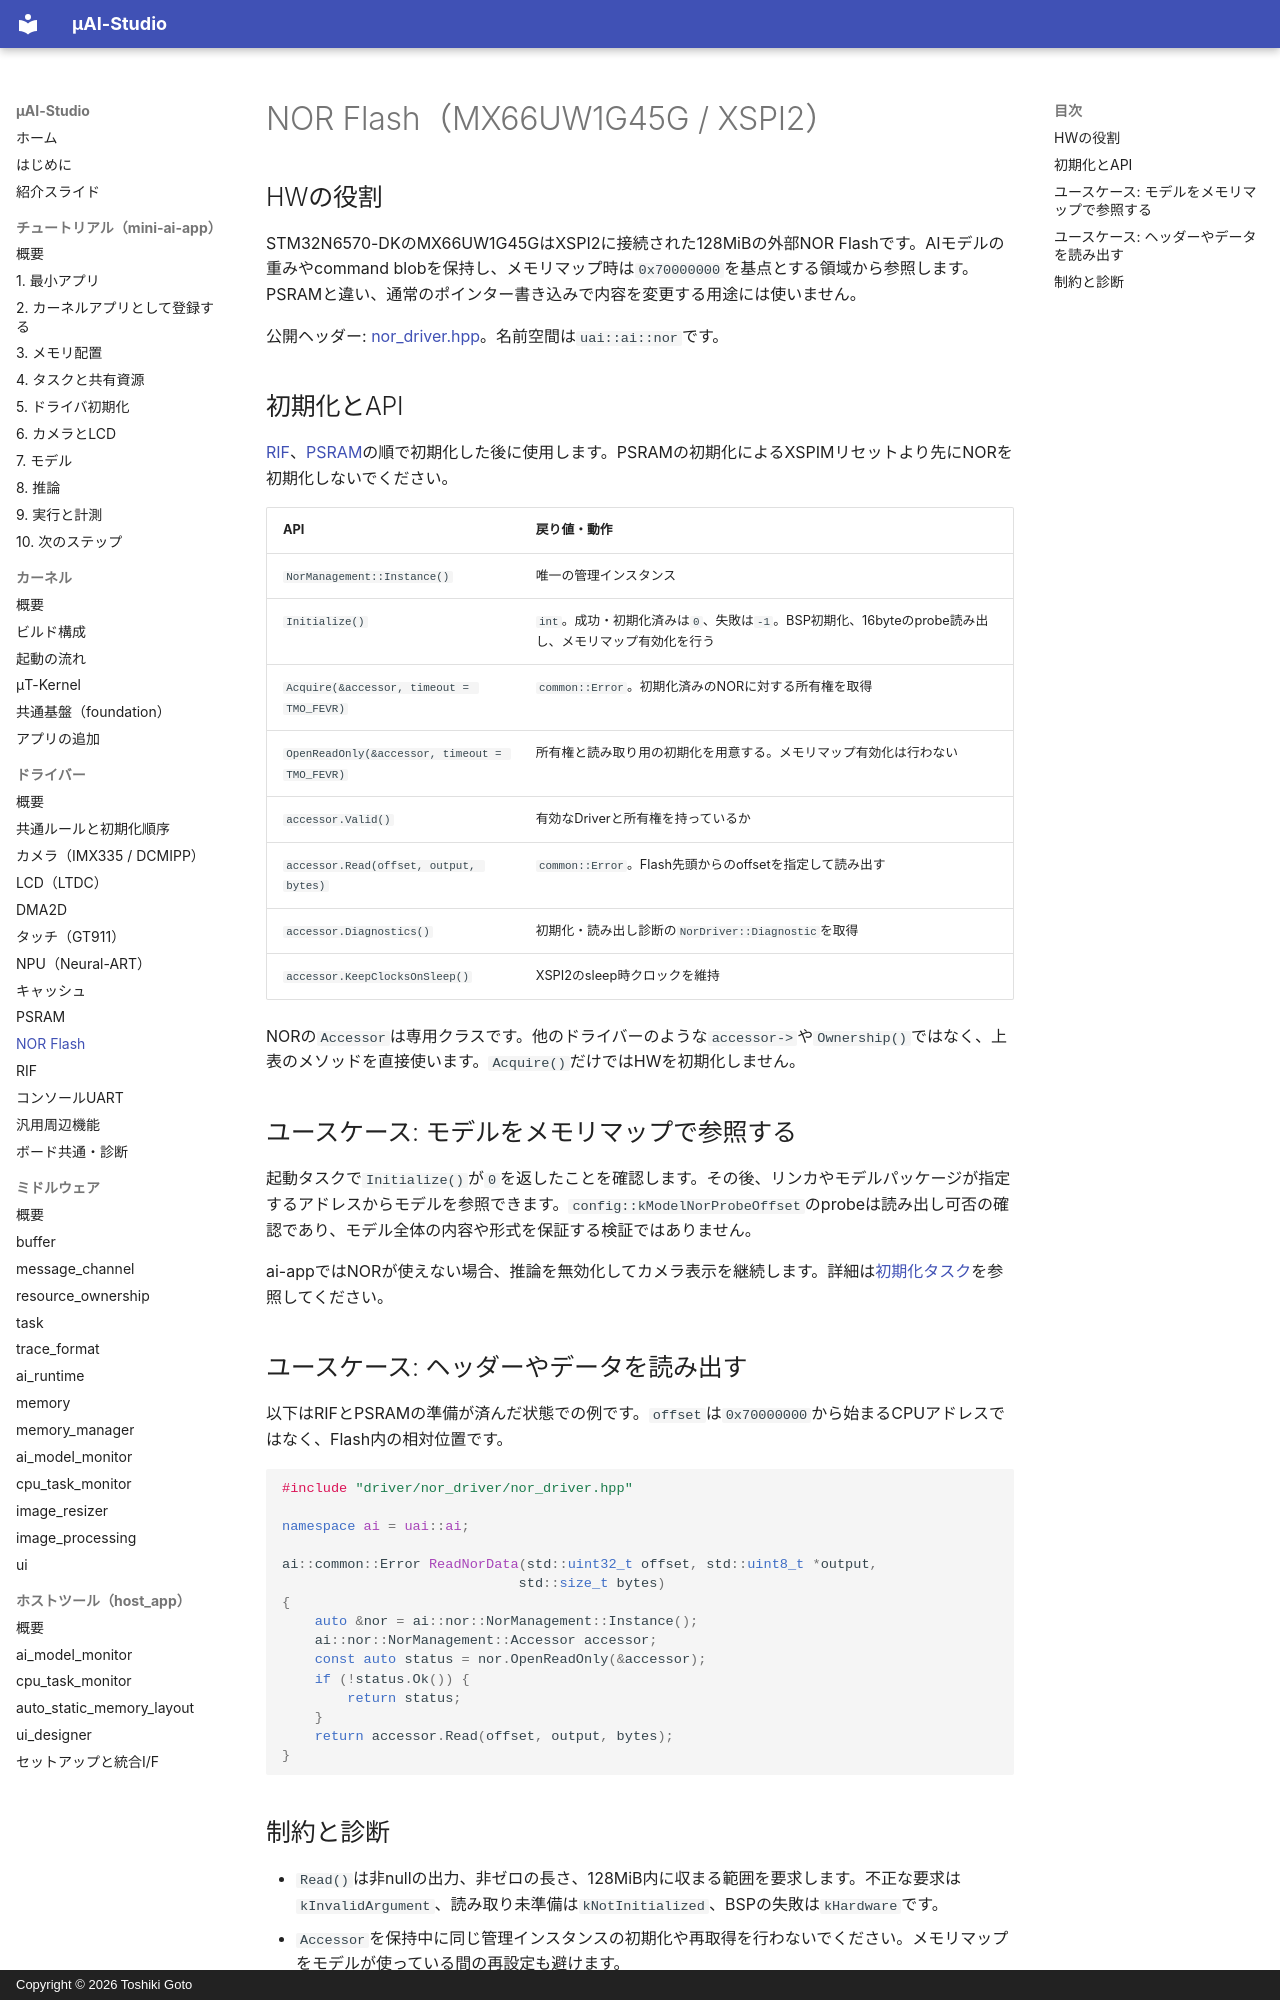

repository: kons-9/uai-studio · page: driver/nor/index.html · generator: mkdocs · copyright: Copyright © 2026 Toshiki Goto

# NOR Flash（MX66UW1G45G / XSPI2）

## HWの役割

STM32N6570-DKのMX66UW1G45GはXSPI2に接続された128MiBの外部NOR Flashです。AIモデルの重みやcommand blobを保持し、メモリマップ時は`0x70000000`を基点とする領域から参照します。PSRAMと違い、通常のポインター書き込みで内容を変更する用途には使いません。

公開ヘッダー: [nor_driver.hpp](https://github.com/kons-9/uai-studio/blob/main/kernel/driver/nor_driver/nor_driver.hpp)。名前空間は`uai::ai::nor`です。

## 初期化とAPI

[RIF](rif.md)、[PSRAM](psram.md)の順で初期化した後に使用します。PSRAMの初期化によるXSPIMリセットより先にNORを初期化しないでください。

| API | 戻り値・動作 |
| --- | --- |
| `NorManagement::Instance()` | 唯一の管理インスタンス |
| `Initialize()` | `int`。成功・初期化済みは`0`、失敗は`-1`。BSP初期化、16byteのprobe読み出し、メモリマップ有効化を行う |
| `Acquire(&accessor, timeout = TMO_FEVR)` | `common::Error`。初期化済みのNORに対する所有権を取得 |
| `OpenReadOnly(&accessor, timeout = TMO_FEVR)` | 所有権と読み取り用の初期化を用意する。メモリマップ有効化は行わない |
| `accessor.Valid()` | 有効なDriverと所有権を持っているか |
| `accessor.Read(offset, output, bytes)` | `common::Error`。Flash先頭からのoffsetを指定して読み出す |
| `accessor.Diagnostics()` | 初期化・読み出し診断の`NorDriver::Diagnostic`を取得 |
| `accessor.KeepClocksOnSleep()` | XSPI2のsleep時クロックを維持 |

NORの`Accessor`は専用クラスです。他のドライバーのような`accessor->`や`Ownership()`ではなく、上表のメソッドを直接使います。`Acquire()`だけではHWを初期化しません。

## ユースケース: モデルをメモリマップで参照する

起動タスクで`Initialize()`が`0`を返したことを確認します。その後、リンカやモデルパッケージが指定するアドレスからモデルを参照できます。`config::kModelNorProbeOffset`のprobeは読み出し可否の確認であり、モデル全体の内容や形式を保証する検証ではありません。

ai-appではNORが使えない場合、推論を無効化してカメラ表示を継続します。詳細は[初期化タスク](https://github.com/kons-9/uai-studio/blob/main/userspace/ai-app/src/task/application_initialize_task.cpp)を参照してください。

## ユースケース: ヘッダーやデータを読み出す

以下はRIFとPSRAMの準備が済んだ状態での例です。`offset`は`0x70000000`から始まるCPUアドレスではなく、Flash内の相対位置です。

```cpp
#include "driver/nor_driver/nor_driver.hpp"

namespace ai = uai::ai;

ai::common::Error ReadNorData(std::uint32_t offset, std::uint8_t *output,
                             std::size_t bytes)
{
    auto &nor = ai::nor::NorManagement::Instance();
    ai::nor::NorManagement::Accessor accessor;
    const auto status = nor.OpenReadOnly(&accessor);
    if (!status.Ok()) {
        return status;
    }
    return accessor.Read(offset, output, bytes);
}
```
